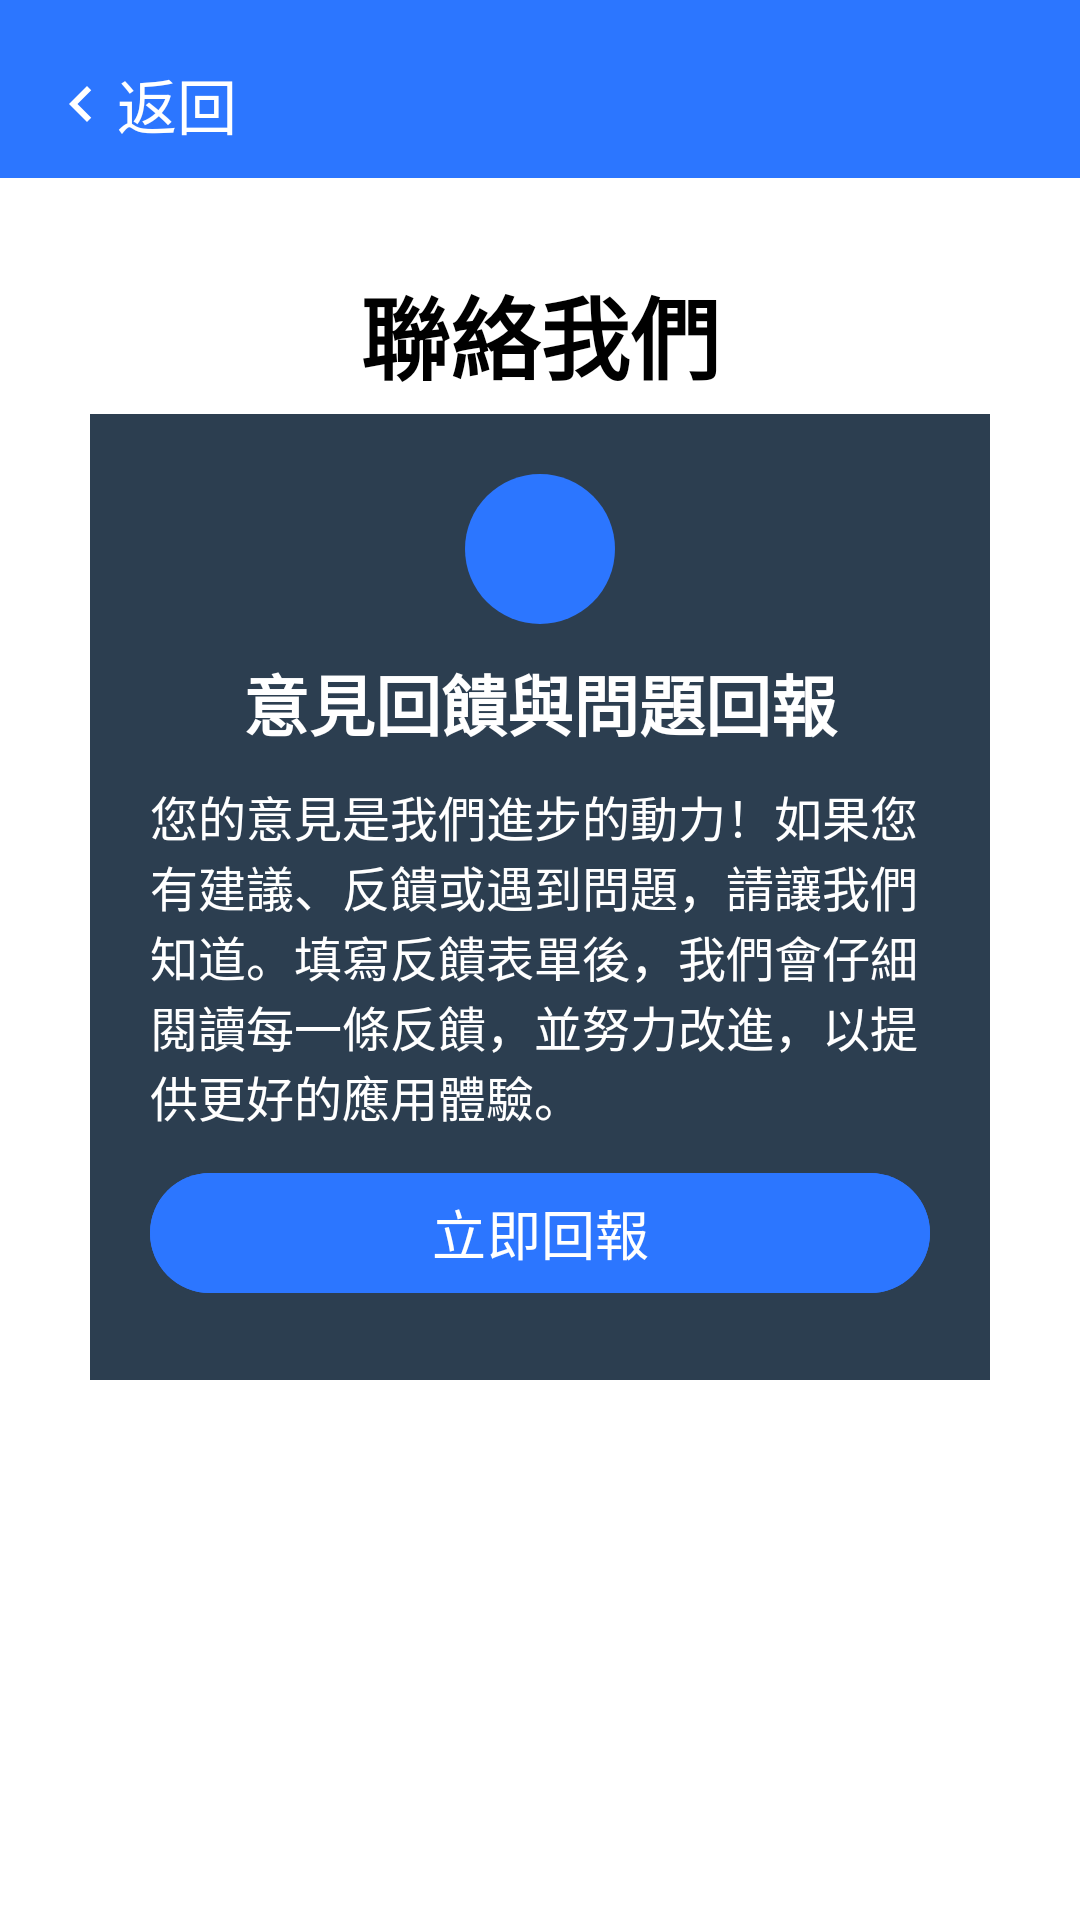

Here is an Android app screen rendered from its layout file. Give the layout XML and the strings, colors and styles it references.
<!-- AndroidManifest.xml: application theme Theme.Material3.Light -->
<!-- res/layout/activity_setting_about_us.xml -->
<?xml version="1.0" encoding="utf-8"?>
<LinearLayout xmlns:android="http://schemas.android.com/apk/res/android"
    xmlns:app="http://schemas.android.com/apk/res-auto"
    xmlns:tools="http://schemas.android.com/tools"
    android:layout_width="match_parent"
    android:layout_height="match_parent"
    android:orientation="vertical"
    tools:context=".UI.Setting.About_Us.Setting_About_Us">
    <LinearLayout
        android:id="@+id/data_bar"
        style="@style/main_bg_night"
        android:layout_width="match_parent"
        android:layout_height="wrap_content"
        android:orientation="horizontal"

        android:padding="10dp">

        <LinearLayout
            android:layout_width="match_parent"
            android:layout_height="wrap_content"
            android:layout_marginLeft="5dp"
            android:layout_marginTop="10dp"
            android:layout_weight="1"
            android:orientation="vertical">

            <LinearLayout
                android:id="@+id/goback"
                android:layout_width="wrap_content"
                android:layout_height="match_parent"
                android:layout_weight="1"
                android:orientation="horizontal">

                <ImageView
                    android:layout_width="wrap_content"
                    android:layout_height="wrap_content"
                    android:layout_gravity="center|left"
                    android:layout_weight="1"
                    android:src="@drawable/baseline_chevron_left_24" />

                <TextView
                    android:id="@+id/textView16"
                    android:layout_width="wrap_content"
                    android:layout_height="wrap_content"
                    android:layout_gravity="center"
                    android:layout_weight="1"
                    android:text="@string/back"
                    android:textColor="@color/white"
                    android:textSize="20sp" />

            </LinearLayout>
        </LinearLayout>


    </LinearLayout>
    <LinearLayout
        style="@style/BackGround_LightWhite_NightBlack"
        android:layout_width="match_parent"
        android:layout_height="match_parent"
        android:orientation="vertical"
        android:padding="30dp">

        <TextView
            android:id="@+id/textView33"
            style="@style/TextColor_LightBlack_NightWhite"
            android:layout_width="match_parent"
            android:layout_height="wrap_content"
            android:gravity="center"
            android:text="@string/Setting_about"
            android:textSize="30dp"
            android:textStyle="bold" />

        

        
        <LinearLayout
            android:layout_width="match_parent"
            android:layout_height="wrap_content"
            android:layout_marginTop="5dp"
            android:background="@color/startgradient"
            android:orientation="vertical"
            android:padding="20dp">

            <ImageView
                android:id="@+id/iconImage2"
                android:layout_width="50dp"
                android:layout_height="50dp"
                android:layout_gravity="center"
                android:layout_marginBottom="5dp"
                android:background="@drawable/circle"
                android:backgroundTint="@color/main_color"
                android:padding="10dp"
                android:src="@drawable/forms"
                android:tint="@color/white" />

            <TextView
                android:id="@+id/titleText"
                android:layout_width="match_parent"
                android:layout_height="wrap_content"
                android:layout_marginTop="5dp"
                android:layout_marginBottom="5dp"
                android:gravity="center"
                android:text="@string/about_form_title"
                android:textColor="@color/white"
                android:textSize="22sp"
                android:textStyle="bold" />

            <TextView
                android:id="@+id/descriptionText"
                android:layout_width="wrap_content"
                android:layout_height="wrap_content"
                android:layout_gravity="center"
                android:layout_marginTop="5dp"
                android:layout_marginBottom="5dp"
                android:text="@string/about_form_text"
                android:textColor="@color/white"
                android:textSize="16sp" />

            <Button
                android:id="@+id/FormBtn"
                android:layout_width="match_parent"
                android:layout_height="wrap_content"
                android:layout_gravity="center"
                android:layout_marginTop="5dp"
                android:layout_marginBottom="5dp"
                android:backgroundTint="@color/main_color"
                android:text="@string/about_form_btn"
                android:textColor="@color/white"
                android:textSize="18sp" />
        </LinearLayout>

    </LinearLayout>

</LinearLayout>
<!-- resources referenced by this layout -->
<resources>
  <color name="main_color">#2c76ff</color>
  <color name="startgradient">#2C3E50</color>
  <color name="white">#FFFFFFFF</color>
  <!-- drawable baseline_chevron_left_24 (drawable) -->
  <vector android:height="24dp" android:tint="#FFFFFF"
      android:viewportHeight="24" android:viewportWidth="24"
      android:width="24dp" xmlns:android="http://schemas.android.com/apk/res/android"
      xmlns:app="http://schemas.android.com/apk/res-auto"
  
      app:tint="@color/colorAccent"
      >
      <path android:fillColor="@android:color/white"
          android:pathData="M15.41,7.41L14,6l-6,6 6,6 1.41,-1.41L10.83,12z"/>
  </vector>
  <!-- drawable circle (drawable) -->
  <?xml version="1.0" encoding="utf-8"?>
  <shape xmlns:android="http://schemas.android.com/apk/res/android"
      android:shape="rectangle">
      <corners android:radius="500dp" />
      <solid android:color="#fff" />
  </shape>
  <string name="Setting_about">聯絡我們</string>
  <string name="about_form_btn">立即回報</string>
  <string name="about_form_text">您的意見是我們進步的動力！如果您有建議、反饋或遇到問題，請讓我們知道。填寫反饋表單後，我們會仔細閱讀每一條反饋，並努力改進，以提供更好的應用體驗。</string>
  <string name="about_form_title">意見回饋與問題回報</string>
  <string name="back">返回</string>
  <style name="BackGround_LightWhite_NightBlack" parent="Theme.AppCompat">
          <item name="android:background">@color/white</item>
      </style>
  <style name="TextColor_LightBlack_NightWhite" parent="Theme.AppCompat">
          <item name="android:textColor">@color/black</item>
      </style>
  <style name="main_bg_night" parent="Theme.AppCompat">
          <item name="android:background">@color/main_color</item>
          <item name="android:textColor">@color/white</item>
      </style>
  <style name="Theme.Material3.Light" parent="Base.Theme.Material3.Light" />
  <color name="colorAccent">#EBD23E</color>
  <color name="black">#FF000000</color>
  <style name="Base.Theme.Material3.Light" parent="Theme.Material3.DayNight.NoActionBar">
          
          
      </style>
</resources>
